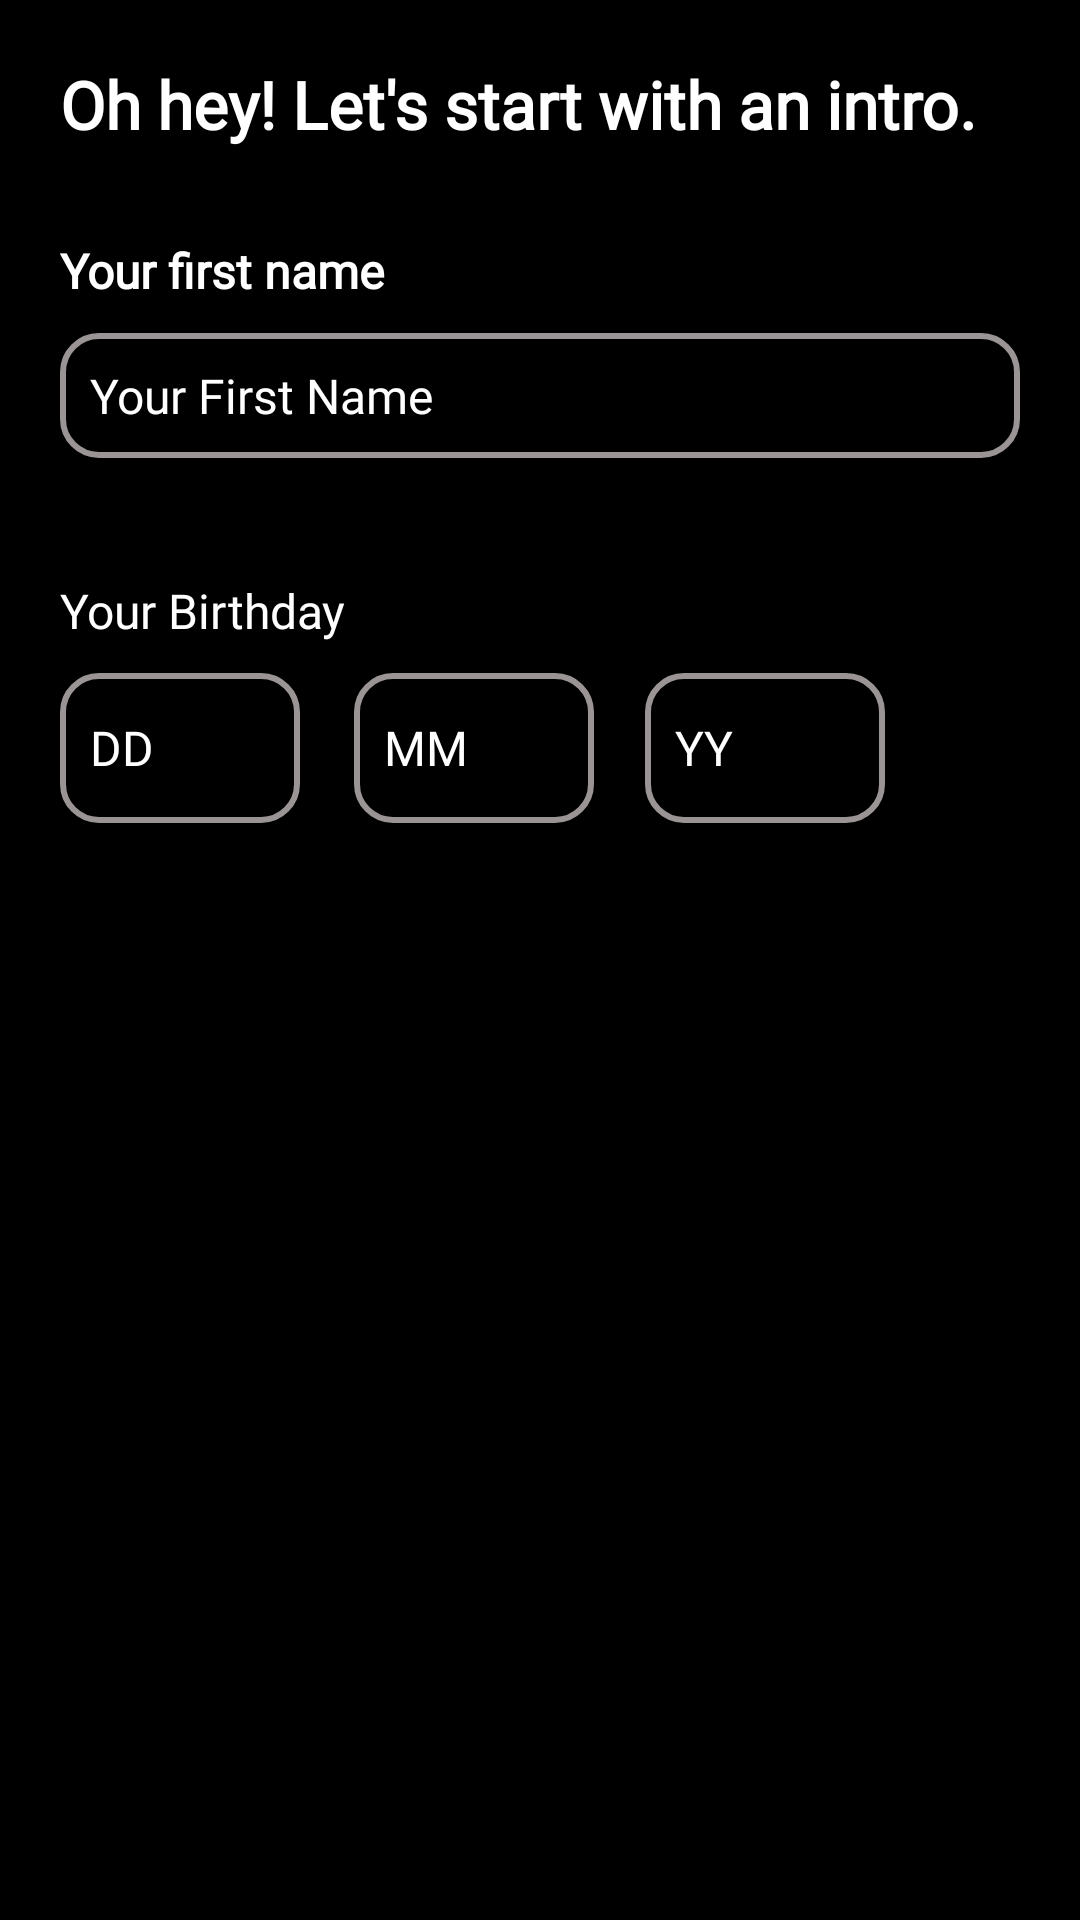

Reconstruct the res/layout file that produces this screen, plus the resources it refers to.
<!-- AndroidManifest.xml: application theme Theme.Ever_After -->
<!-- res/layout/fragment_detail_1.xml -->
<LinearLayout
    xmlns:android="http://schemas.android.com/apk/res/android"
    android:layout_width="match_parent"
    android:layout_height="match_parent"
    android:orientation="vertical"
    android:padding="20dp"
    android:background="@color/black"
    android:gravity="center_horizontal">

    <TextView
        android:text="Oh hey! Let's start with an intro."
        android:fontFamily="@font/font1"
        android:textSize="22sp"
        android:layout_height="wrap_content" android:layout_width="match_parent"
        android:textStyle="bold"
        android:textColor="@color/white"/>

    <TextView
        android:text="Your first name"
        android:textSize="16sp"
        android:fontFamily="@font/font1"
        android:layout_marginTop="30dp"
        android:layout_height="wrap_content" android:layout_width="match_parent"
        android:textStyle="bold"
        android:textColor="@color/white"/>

    <EditText
        android:id="@+id/etFirstName"
        android:layout_width="match_parent"
        android:singleLine="true"
        android:textCursorDrawable="@drawable/cursor"
       android:layout_marginTop="10dp"
        android:fontFamily="@font/font1"
        android:textSize="16sp"
        android:layout_height="wrap_content"
        android:textColorHint="@color/white"
        android:textColor="@color/white"
        android:hint="Your First Name"
        android:background="@drawable/edittext_bg"
        android:padding="10dp"/>
    <TextView
        android:text="Please enter your name"
        android:textSize="14sp"
        android:layout_marginTop="8dp"
        android:visibility="gone"
        android:fontFamily="@font/font1"
        android:id="@+id/nameError"
        android:drawableStart="@drawable/baseline_error_24"
        android:drawablePadding="8dp"
        android:layout_height="wrap_content" android:layout_width="match_parent"
        android:textColor="#E90505"/>

    <TextView
        android:text="Your Birthday"
        android:textSize="16sp"
        android:layout_marginTop="40dp"
        android:layout_marginBottom="10dp"
        android:fontFamily="@font/font1"
        android:textColor="@color/white"
        android:layout_height="wrap_content" android:layout_width="match_parent"/>

    <LinearLayout
        android:layout_width="match_parent"
        android:layout_height="wrap_content"
        android:orientation="horizontal">

        <EditText
            android:layout_width="80dp"
            android:layout_height="50dp"
            android:hint="DD"
            android:textSize="16sp"
            android:id="@+id/dd"
            android:textCursorDrawable="@drawable/cursor"
            android:fontFamily="@font/font1"
            android:inputType="number"
            android:textColor="@color/white"
            android:maxLength="2"
            android:background="@drawable/edittext_bg"
            android:textColorHint="@color/white"
            android:padding="10dp"/>

        <EditText
            android:layout_width="80dp"
            android:layout_height="50dp"
            android:textColorHint="@color/white"
            android:hint="MM"
            android:id="@+id/mm"
            android:fontFamily="@font/font1"
            android:textCursorDrawable="@drawable/cursor"
            android:inputType="number"
            android:maxLength="2"
            android:textColor="@color/white"
            android:background="@drawable/edittext_bg"
            android:textSize="16sp"
            android:padding="10dp"
            android:layout_marginStart="18dp"/>

        <EditText
            android:layout_width="80dp"
            android:layout_height="50dp"
            android:hint="YY"
            android:id="@+id/yy"
            android:maxLength="4"
            android:textCursorDrawable="@drawable/cursor"
            android:inputType="number"
            android:textColor="@color/white"
            android:textSize="16sp"
            android:fontFamily="@font/font1"
            android:background="@drawable/edittext_bg"
            android:padding="10dp"
            android:textColorHint="@color/white"
            android:layout_marginStart="17dp"/>
    </LinearLayout>
    <TextView
        android:text="Please enter your birthday"
        android:textSize="14sp"
        android:layout_marginTop="8dp"
        android:fontFamily="@font/font1"
        android:id="@+id/dateError"
        android:visibility="gone"
        android:drawableStart="@drawable/baseline_error_24"
        android:drawablePadding="8dp"
        android:layout_height="wrap_content" android:layout_width="match_parent"
        android:textColor="#E90505"/>
</LinearLayout>
<!-- resources referenced by this layout -->
<resources>
  <color name="black">#FF000000</color>
  <color name="white">#FFFFFFFF</color>
  <!-- drawable baseline_error_24 (drawable) -->
  <vector xmlns:android="http://schemas.android.com/apk/res/android" android:height="24dp" android:tint="#EC0808" android:viewportHeight="24" android:viewportWidth="24" android:width="24dp">
        
      <path android:fillColor="@android:color/white" android:pathData="M12,2C6.48,2 2,6.48 2,12s4.48,10 10,10 10,-4.48 10,-10S17.52,2 12,2zM13,17h-2v-2h2v2zM13,13h-2L11,7h2v6z"/>
      
  </vector>
  <!-- drawable cursor (drawable) -->
  <?xml version="1.0" encoding="utf-8"?>
  <shape xmlns:android="http://schemas.android.com/apk/res/android">
      <size android:width="2dp"/>  
      <solid android:color="@color/white"/>  
  </shape>
  <!-- drawable edittext_bg (drawable) -->
  <shape xmlns:android="http://schemas.android.com/apk/res/android"
      android:shape="rectangle">
  
      
      <solid android:color="@color/black" />
  
      
      <stroke android:width="2dp" android:color="#9B9494" />
  
      
      <corners android:radius="12dp" />
  
      
      <padding android:left="12dp"
          android:top="8dp"
          android:right="12dp"
          android:bottom="8dp" />
  </shape>
  <style name="Theme.Ever_After" parent="Base.Theme.Ever_After" />
  <style name="Base.Theme.Ever_After" parent="Theme.Material3.DayNight.NoActionBar">
          <item name="colorButtonNormal">@null</item>
          <item name="colorAccent">#FA0202</item>
          <item name="colorPrimary">#FB0303</item>
          <item name="colorPrimaryDark">#FD0303</item>
      </style>
</resources>
